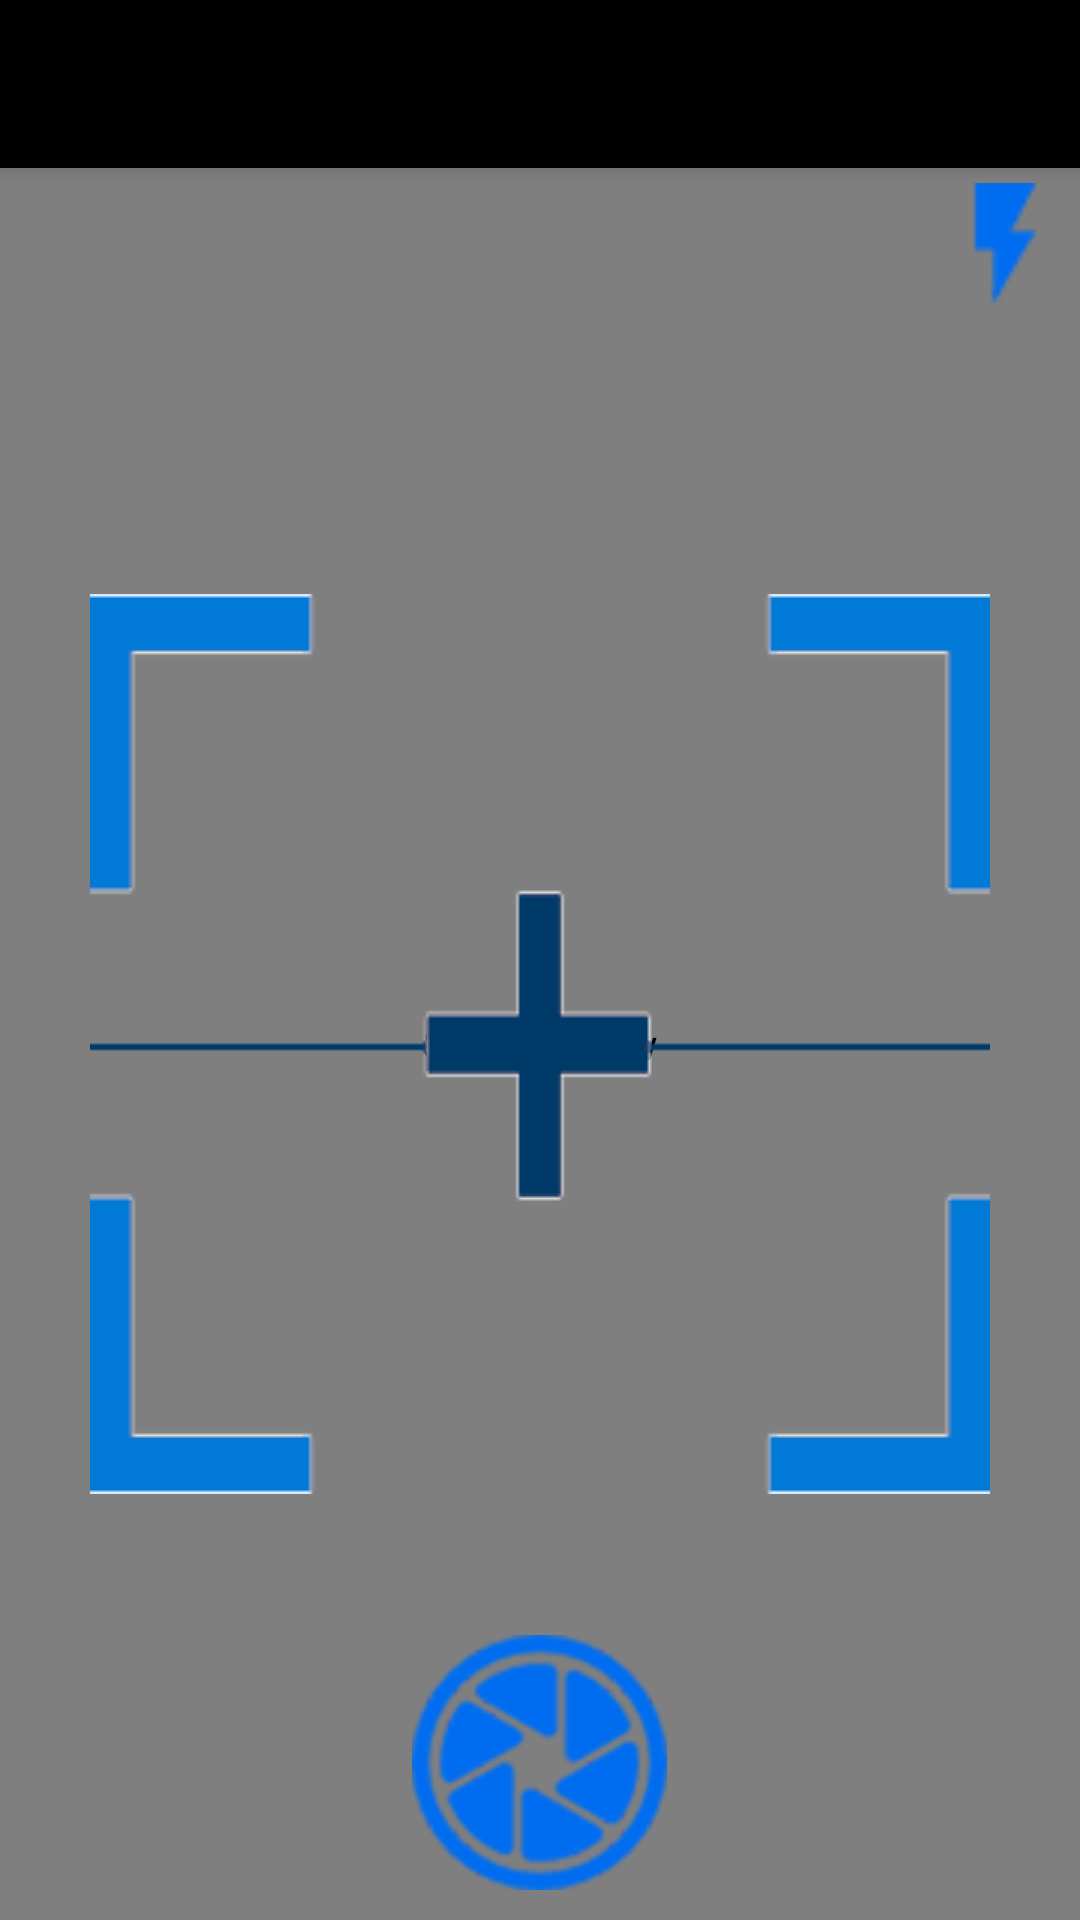

Write the Android layout XML for this screen, with the resource values it uses.
<!-- AndroidManifest.xml: activity theme AppTheme.NoActionBar -->
<!-- res/layout/activity_camera_proses3.xml -->
<?xml version="1.0" encoding="utf-8"?>
<android.support.design.widget.CoordinatorLayout xmlns:android="http://schemas.android.com/apk/res/android"
    xmlns:app="http://schemas.android.com/apk/res-auto"
    xmlns:tools="http://schemas.android.com/tools"
    android:layout_width="match_parent"
    android:layout_height="match_parent"
    android:fitsSystemWindows="true"
    tools:context="com.it.example.camera.CameraProses3Activity">

    <android.support.design.widget.AppBarLayout
        android:layout_width="match_parent"
        android:layout_height="wrap_content"
        android:theme="@style/AppTheme.AppBarOverlay">

        <android.support.v7.widget.Toolbar
            android:id="@+id/toolbar"
            android:layout_width="match_parent"
            android:layout_height="?attr/actionBarSize"
            android:background="#000"
            app:popupTheme="@style/AppTheme.PopupOverlay" />

    </android.support.design.widget.AppBarLayout>

    <include layout="@layout/content_camera_proses3" />

</android.support.design.widget.CoordinatorLayout>
<!-- res/layout/content_camera_proses3.xml (included above) -->
<?xml version="1.0" encoding="utf-8"?>
<RelativeLayout
    xmlns:android="http://schemas.android.com/apk/res/android"
    xmlns:app="http://schemas.android.com/apk/res-auto"
    xmlns:tools="http://schemas.android.com/tools"
    android:layout_width="match_parent"
    android:layout_height="match_parent"
    app:layout_behavior="@string/appbar_scrolling_view_behavior"
    tools:context="com.it.example.camera.CameraProses3Activity"
    >

    <FrameLayout
        android:id="@+id/frameLayout"
        android:layout_width="fill_parent"
        android:layout_height="fill_parent">

        <SurfaceView
            android:id="@+id/surfaceView2"
            android:layout_width="fill_parent"
            android:layout_height="fill_parent" />

        <RelativeLayout
            android:layout_width="match_parent"
            android:layout_height="match_parent">


            <ImageView
                android:id="@+id/flashButton2"
                android:layout_width="40dp"
                android:layout_height="40dp"
                android:layout_alignParentRight="true"
                android:layout_alignParentTop="true"
                android:layout_centerHorizontal="true"
                android:layout_marginRight="5dp"
                android:layout_marginTop="5dp"
                android:src="@drawable/flash_on_1" />


            <ImageView
                android:id="@+id/camera_target3"
                android:layout_width="wrap_content"
                android:layout_height="wrap_content"
                android:layout_centerHorizontal="true"
                android:layout_centerVertical="true"
                android:src="@drawable/camera_target2_blue" />

            <ImageView
                android:id="@+id/captureButton2"
                android:layout_width="wrap_content"
                android:layout_height="wrap_content"
                android:layout_alignParentBottom="true"
                android:layout_centerHorizontal="true"
                android:layout_marginBottom="10dp"
                android:src="@drawable/camera_button_1" />

        </RelativeLayout>

    </FrameLayout>

</RelativeLayout>
<!-- resources referenced by this layout -->
<resources>
  <!-- drawable camera_button_1: png bitmap (drawable, 10620 bytes) -->
  <!-- drawable camera_target2_blue: png bitmap (drawable, 7342 bytes) -->
  <!-- drawable flash_on_1: png bitmap (drawable, 3051 bytes) -->
  <style name="AppTheme.AppBarOverlay" parent="ThemeOverlay.AppCompat.Dark.ActionBar" />
  <style name="AppTheme.PopupOverlay" parent="ThemeOverlay.AppCompat.Light" />
  <style name="AppTheme.NoActionBar">
          <item name="windowActionBar">false</item>
          <item name="windowNoTitle">true</item>
      </style>
</resources>
